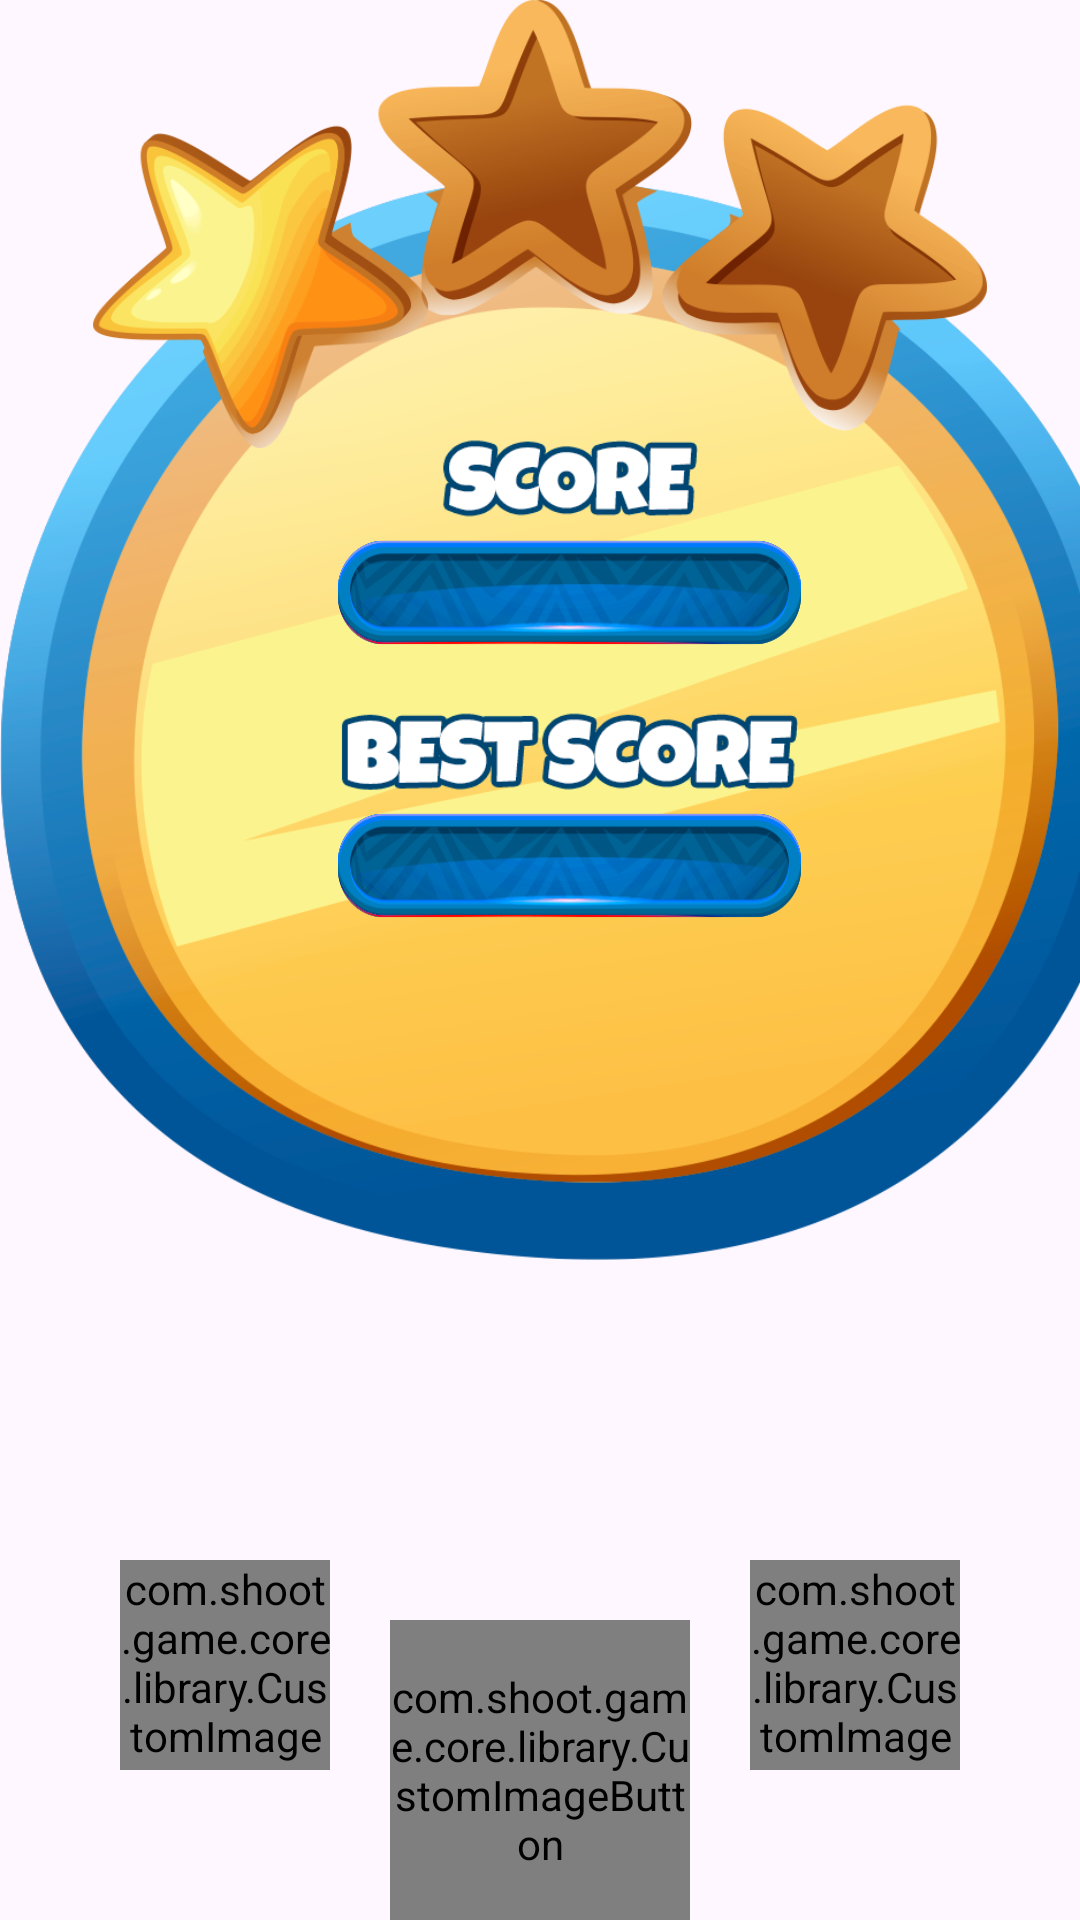

Layout XML and referenced resources for this Android screen:
<!-- AndroidManifest.xml: application theme Theme.ShootSymbols -->
<!-- res/layout/dialog_finish.xml -->
<?xml version="1.0" encoding="utf-8"?>
<FrameLayout xmlns:android="http://schemas.android.com/apk/res/android"
    android:layout_width="wrap_content"
    android:layout_height="wrap_content"
    xmlns:tools="http://schemas.android.com/tools">

    <LinearLayout
        android:layout_marginTop="60dp"
        android:orientation="vertical"
        android:layout_marginBottom="40dp"
        android:gravity="center_horizontal"
        android:layout_width="380dp"
        android:layout_height="360dp"
        android:background="@drawable/gameover02">

        <TextView
            android:id="@+id/scores"
            android:paddingTop="2dp"
            android:textSize="20sp"
            android:layout_marginTop="120dp"
            tools:text="2000"
            style="@style/BasicText"
            android:layout_width="155dp"
            android:layout_height="35dp"
            android:background="@drawable/score02"/>

        <TextView
            android:id="@+id/best_scores"
            android:paddingTop="2dp"
            android:textSize="20sp"
            android:layout_marginTop="56dp"
            tools:text="2000"
            style="@style/BasicText"
            android:layout_width="155dp"
            android:layout_height="35dp"
            android:background="@drawable/score02"/>

    </LinearLayout>

    <ImageView
        android:id="@+id/stars"
        android:src="@drawable/star03"
        android:adjustViewBounds="true"
        android:layout_width="300dp"
        android:layout_gravity="center_horizontal"
        android:layout_height="wrap_content"/>

    <LinearLayout
        android:layout_gravity="center_horizontal|bottom"
        android:layout_width="wrap_content"
        android:layout_height="wrap_content">

        <com.shoot.game.core.library.CustomImageButton
            android:id="@+id/scoreList"
            android:layout_width="70dp"
            android:layout_height="70dp"
            android:src="@drawable/gameover05"/>

        <com.shoot.game.core.library.CustomImageButton
            android:id="@+id/menu"
            android:layout_marginTop="20dp"
            android:layout_marginHorizontal="20dp"
            android:layout_width="100dp"
            android:layout_height="100dp"
            android:src="@drawable/menu"/>

        <com.shoot.game.core.library.CustomImageButton
            android:id="@+id/restart"
            android:layout_width="70dp"
            android:layout_height="70dp"
            android:src="@drawable/restart"/>

    </LinearLayout>

</FrameLayout>
<!-- resources referenced by this layout -->
<resources>
  <!-- drawable gameover02: png bitmap (drawable, 157328 bytes) -->
  <!-- drawable gameover05: png bitmap (drawable, 30494 bytes) -->
  <!-- drawable menu: png bitmap (drawable, 18804 bytes) -->
  <!-- drawable restart: png bitmap (drawable, 21448 bytes) -->
  <!-- drawable score02: png bitmap (drawable, 26704 bytes) -->
  <!-- drawable star03: png bitmap (drawable, 98177 bytes) -->
  <style name="Theme.ShootSymbols" parent="Base.Theme.ShootSymbols" />
  <style name="Base.Theme.ShootSymbols" parent="Theme.Material3.DayNight.NoActionBar">
          
          
          <item name="android:windowNoTitle">true</item>
          <item name="android:windowFullscreen">true</item>
      </style>
</resources>
